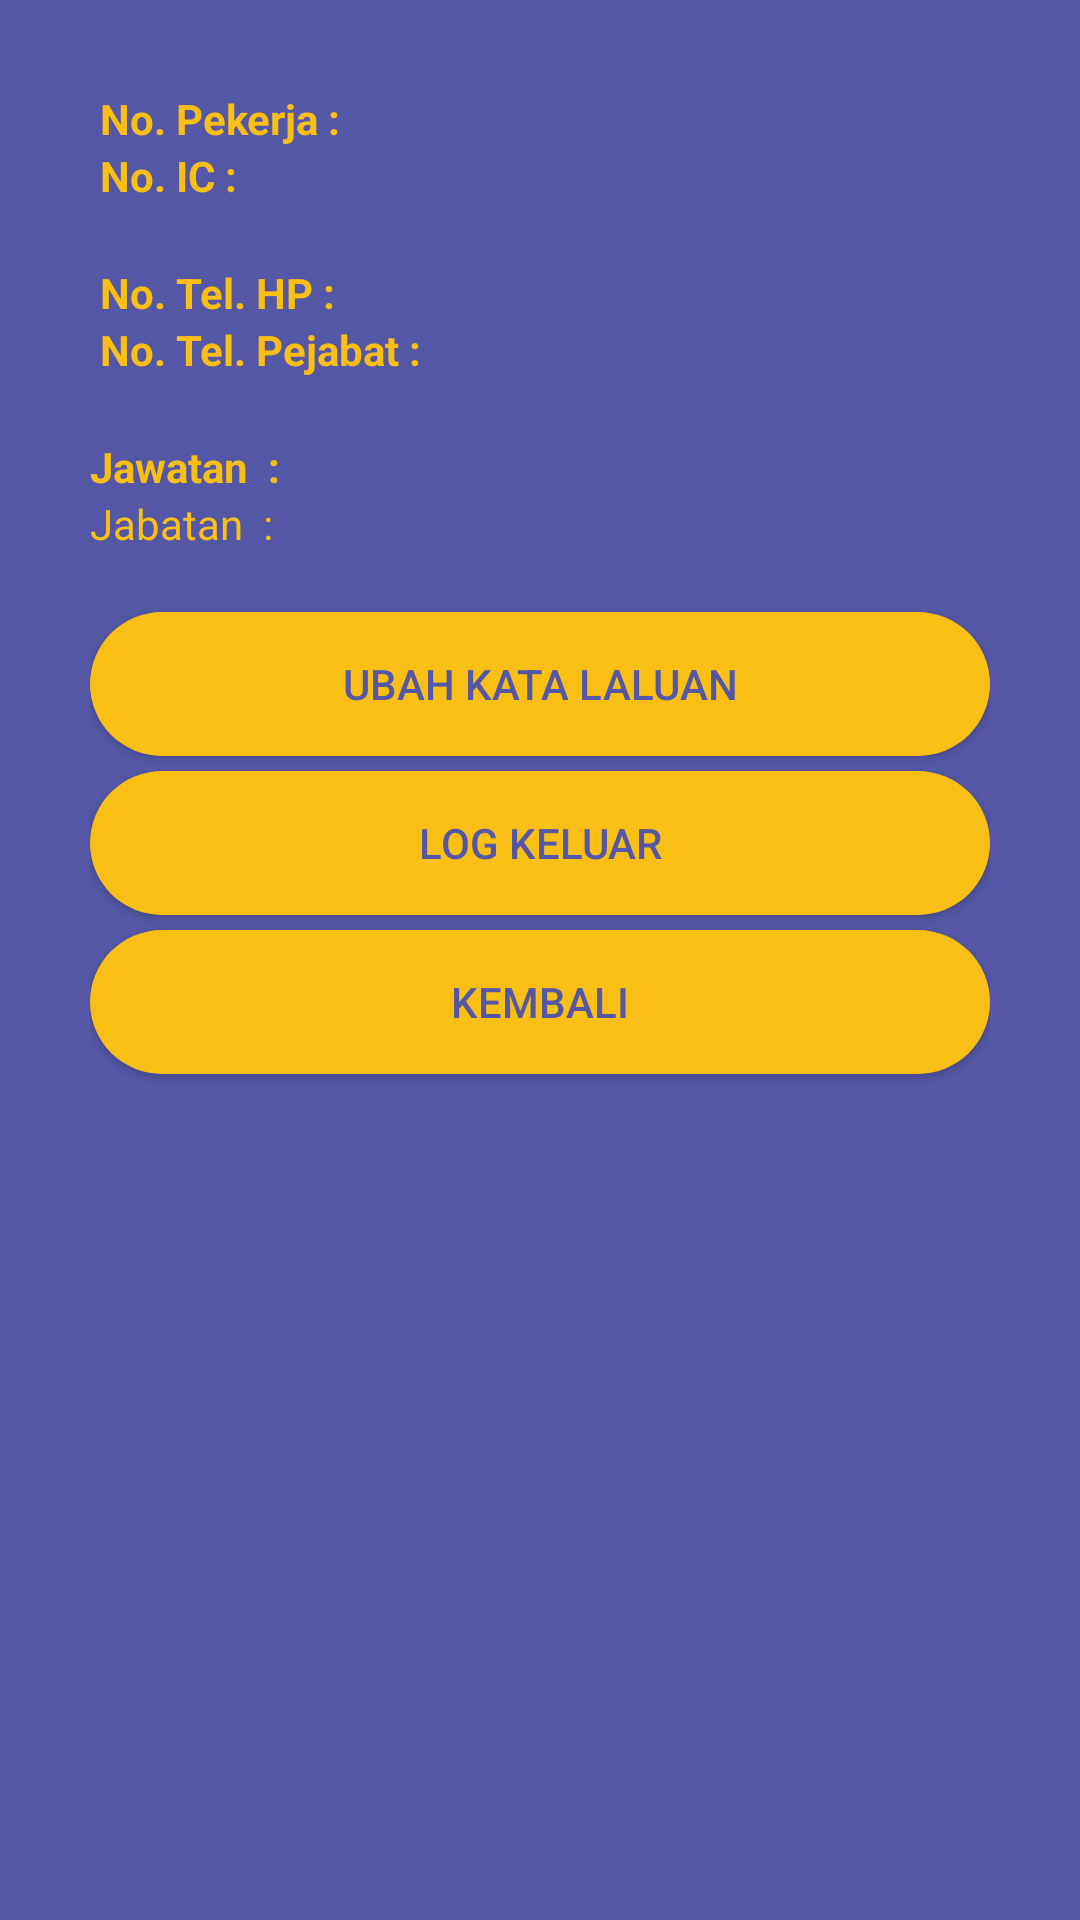

Reconstruct the res/layout file that produces this screen, plus the resources it refers to.
<!-- AndroidManifest.xml: application theme AppTheme -->
<!-- res/layout/activity_profil.xml -->
<?xml version="1.0" encoding="utf-8"?>
<LinearLayout xmlns:android="http://schemas.android.com/apk/res/android"
    xmlns:app="http://schemas.android.com/apk/res-auto"
    xmlns:tools="http://schemas.android.com/tools"
    android:layout_width="match_parent"
    android:layout_height="match_parent"
    android:padding="30dp"
    android:orientation="vertical"
    android:background="@color/colorPrimary"
    tools:context="com.seladanghijau.uitme_reportstaf.Profil">

    <LinearLayout
        android:layout_width="match_parent"
        android:layout_height="wrap_content"
        android:orientation="horizontal">

        <TextView
            android:layout_width="wrap_content"
            android:layout_height="wrap_content"
            android:text=" No. Pekerja :"
            android:textStyle="bold"
            android:textColor="@color/secondaryColor"/>

        <TextView
            android:id="@+id/txtNoPekerjaProfil"
            android:layout_width="wrap_content"
            android:layout_height="wrap_content"
            android:layout_weight="1"
            android:textColor="@color/secondaryColor"/>
    </LinearLayout>

    <LinearLayout
        android:layout_width="match_parent"
        android:layout_height="wrap_content"
        android:layout_marginBottom="20dp"
        android:orientation="horizontal">

        <TextView
            android:layout_width="wrap_content"
            android:layout_height="wrap_content"
            android:text=" No. IC :"
            android:textStyle="bold"
            android:textColor="@color/secondaryColor"/>

        <TextView
            android:id="@+id/txtNoICProfil"
            android:layout_width="wrap_content"
            android:layout_height="wrap_content"
            android:layout_weight="1"
            android:textColor="@color/secondaryColor" />
    </LinearLayout>

    <LinearLayout
        android:layout_width="match_parent"
        android:layout_height="wrap_content"
        android:orientation="horizontal">

        <TextView
            android:layout_width="wrap_content"
            android:layout_height="wrap_content"
            android:text=" No. Tel. HP :"
            android:textStyle="bold"
            android:textColor="@color/secondaryColor" />

        <TextView
            android:id="@+id/txtNoHPProfil"
            android:layout_width="wrap_content"
            android:layout_height="wrap_content"
            android:layout_weight="1"
            android:textColor="@color/secondaryColor"/>
    </LinearLayout>

    <LinearLayout
        android:layout_width="match_parent"
        android:layout_height="wrap_content"
        android:layout_marginBottom="20dp"
        android:orientation="horizontal">

        <TextView
            android:layout_width="wrap_content"
            android:layout_height="wrap_content"
            android:text=" No. Tel. Pejabat :"
            android:textStyle="bold"
            android:textColor="@color/secondaryColor"/>

        <TextView
            android:id="@+id/txtNoPejabatProfil"
            android:layout_width="wrap_content"
            android:layout_height="wrap_content"
            android:layout_weight="1"
            android:textColor="@color/secondaryColor"/>
    </LinearLayout>

    <LinearLayout
        android:layout_width="match_parent"
        android:layout_height="wrap_content"
        android:orientation="horizontal">

        <TextView
            android:layout_width="wrap_content"
            android:layout_height="wrap_content"
            android:text="Jawatan  :"
            android:textStyle="bold"
            android:textColor="@color/secondaryColor"/>

        <TextView
            android:id="@+id/txtJawatanProfil"
            android:layout_width="wrap_content"
            android:layout_height="wrap_content"
            android:layout_weight="1"
            android:textColor="@color/secondaryColor" />
    </LinearLayout>

    <LinearLayout
        android:layout_width="match_parent"
        android:layout_height="wrap_content"
        android:layout_marginBottom="20dp"
        android:orientation="horizontal">

        <TextView
            android:layout_width="wrap_content"
            android:layout_height="wrap_content"
            android:text="Jabatan  :"
            android:textColor="@color/secondaryColor" />

        <TextView
            android:id="@+id/txtJabatanProfil"
            android:layout_width="wrap_content"
            android:layout_height="wrap_content"
            android:layout_weight="1"
            android:textStyle="bold"
            android:textColor="@color/secondaryColor" />
    </LinearLayout>

    <Button
        android:onClick="onClick"
        android:id="@+id/btnUbahKataLaluan"
        android:layout_width="match_parent"
        android:layout_height="wrap_content"
        android:text="UBAH KATA LALUAN"
        android:background="@drawable/draw_button_bg"
        android:textColor="@color/colorPrimary"/>

    <Button
        android:onClick="onClick"
        android:id="@+id/btnLogOut"
        android:layout_width="match_parent"
        android:layout_height="wrap_content"
        android:text="LOG KELUAR"
        android:layout_marginTop="5dp"
        android:background="@drawable/draw_button_bg"
        android:textColor="@color/colorPrimary" />

    <Button
        android:onClick="onClick"
        android:id="@+id/btnKembali"
        android:layout_width="match_parent"
        android:layout_height="wrap_content"
        android:text="KEMBALI"
        android:layout_marginTop="5dp"
        android:background="@drawable/draw_button_bg"
        android:textColor="@color/colorPrimary" />
</LinearLayout>
<!-- resources referenced by this layout -->
<resources>
  <color name="colorPrimary">#5457A6</color>
  <color name="secondaryColor">#F9BF14</color>
  <!-- drawable draw_button_bg (drawable) -->
  <?xml version="1.0" encoding="utf-8"?>
  <shape xmlns:android="http://schemas.android.com/apk/res/android">
      <solid android:color="@color/secondaryColor" />
      <corners android:radius="40dp" />
  </shape>
  <style name="AppTheme" parent="Theme.AppCompat.Light.DarkActionBar">
          
          <item name="colorPrimary">@color/colorPrimary</item>
          <item name="colorPrimaryDark">@color/colorPrimaryDark</item>
          <item name="colorAccent">@color/secondaryColor</item>
      </style>
  <color name="colorPrimaryDark">#303F9F</color>
</resources>
